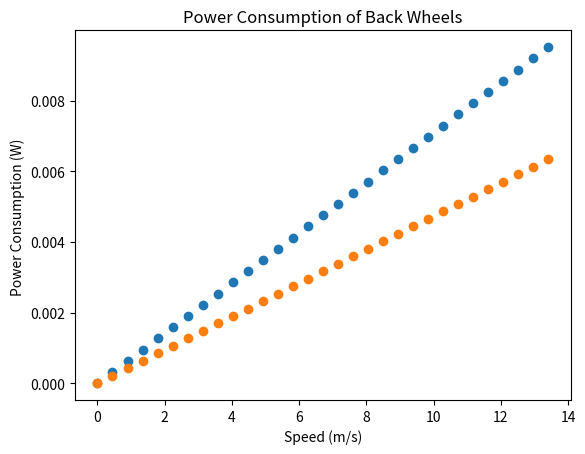

Write Python code to recreate this figure.
import math
import pandas as pd
import matplotlib.pyplot as plt

# Equations from the Solar Car Primer || Will be using this formula for now (returns the FORCE of rolling resistance) 
def tire_contribution(K,d0,dw,p,p0,N):
    h = 0.5 * (d0/dw) * math.pow((p/p0),0.3072) * \
        (dw - math.pow(math.pow(dw,2)- (4*N/math.pi) * ((2.456+0.251*dw)/(19.58+0.5975*p)),0.5))
    return h * K

# Equation from the OneDrive RR Resource Page
'''def coefficient_friction(K,dw,p,p0,w,w0):
    crr = K * (w0 / w) * math.pow((p / p0), 0.3072) * \
        (dw - math.pow(math.pow(dw, 2) - (4 * w / math.pi) * ((2.456 + 0.251 * dw) / (19.58 + 5975 * p)), 0.5))
    return crr

def K(F,dw,p0,w,w0):
    K = (F/w0)/(dw - math.pow(math.pow(dw, 2) - (4 * w / math.pi) * ((2.456 + 0.251 * dw) / (19.58 + 5975 * p0)), 0.5))
    return K
'''

def main():
    # p0 = pressure of the tire at which the rolling resistance experiment was conducted
    # p = max safe pressure || whatever pressure we assign

    # d0 = actual diameter of the wheel
    # dw = diameter of wheel w/o tire influence
    # weight of car is 600 pounds
    # 60% front || 40% back

    # Results of Rolling Resistance: Graph of Power Consumption at Different Velocities, Different Air Pressure
    # Constants && Assumptions used for the Following Calculations:
    # d0 = 21.67 in (actual diameter)
    # dw = 16 in (advertised nominal diameter)
    # Total Weight of car will be 600 lbs: 60% front || 40% back
    # p0 = 80 psi
    # p = 75 psi
    # K = 2.47 (derived from experimental data)

    # ALL values must be in SI units


    # Front Wheel
    # velocity values from 0 mph to 30 mph || will convert to meters per second when calculating power consumption
    c1 = tire_contribution(2.47, 16*0.0254, 21.67*0.0254, 75*6894.76, 80*6894.76, 600 * 0.6 * 0.5*0.453592)
    #c2 = coefficient_friction(2.47,21.67,30,25,600 * 0.6 * 0.5,0)
    power_consumption = []
    speed = []
    for i in range(31):
        # Using the First Formula
        power_consumption.append((i * 0.44704) * c1)
        speed.append(i*0.44704)
    # Plot the power consumption vs speed
    d = {'Speed (mph)':speed,'Power Consumption':power_consumption}
    df = pd.DataFrame(d)
    plt.scatter(speed,power_consumption)
    plt.xlabel('Speed (m/s)')
    plt.ylabel('Power Consumption (W) ')
    plt.title('Power Consumption of Front Wheels')
    plt.show()
    power_consumption = []
    speed = []
    c1b = tire_contribution(2.47, 16*0.0254, 21.67*0.0254, 75*6894.76, 80*6894.76, 600 * 0.4 * 0.5*0.453592)
    # Back Wheel
    for i in range(31):
        # Using the First Formula
        power_consumption.append((i * 0.44704) * c1b)
        speed.append(i * 0.44704)
    # Plot the power consumption vs speed
    db = {'Speed (mph)': speed, 'Power Consumption': power_consumption}
    dfb = pd.DataFrame(db)
    plt.scatter(speed, power_consumption)
    plt.xlabel('Speed (m/s)')
    plt.ylabel('Power Consumption (W) ')
    plt.title('Power Consumption of Back Wheels')
    plt.show()


main()

# Air Drag of Wheel and Bearing Friction (considered negligible)

'''def air_drag_solid_rims(ns,ds,r2,r1,rw,rho,V):
    cd = 1.2
    coeff_r = (1/8)*((ns*ds)*(math.pow(r2,4)-math.pow(r1,4))*rho*cd*V)/(math.pow(rw,2))
    return (coeff_r*V)/(rw)

def air_drag_spoked_rims(rho,rw,V,visc):
    Rey_W = (V*rw)/visc
    if Rey_W > 3*math.pow(10,5):
        cm = 0.146 / (math.pow(Rey_W, 1 / 5))
    else:
        cm = 3.87 / (math.pow(Rey_W, 1 / 2))
    return 0.5 * math.pow(rw, 3) * rho * V * cm'''

'''def bearing_friction(a0,a1,V,rw,L,L1):
    c = 30/(math.pi*rw)
    torque = (a0 + a1*c*V)*math.pow((L/L1),2)
    return torque 
'''
